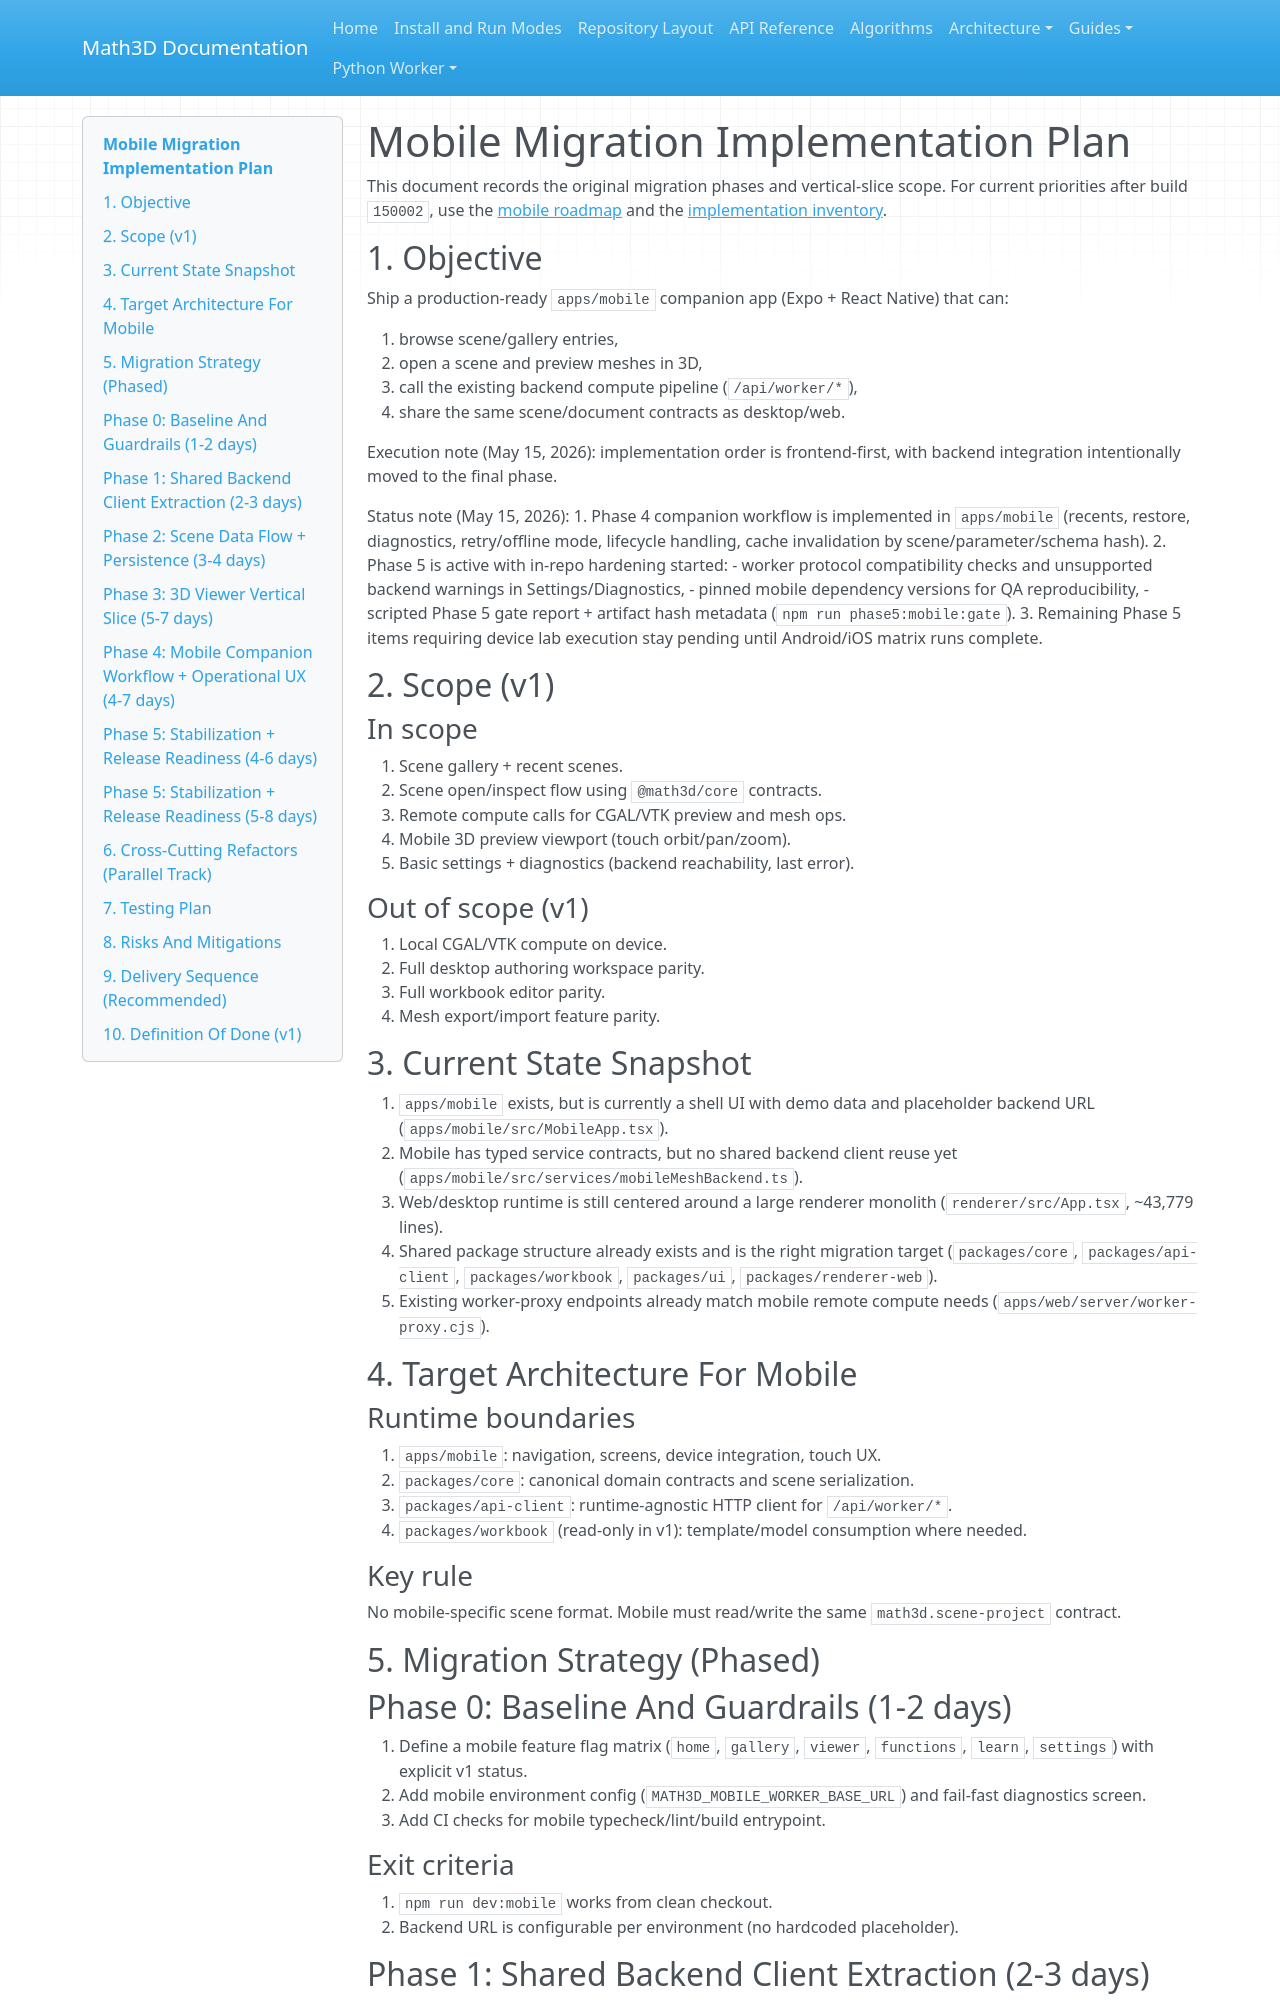

repository: expert10000/Math3D · page: mobile-migration-implementation-plan/index.html · generator: mkdocs

# Mobile Migration Implementation Plan

This document records the original migration phases and vertical-slice scope. For current priorities after build `150002`, use the [mobile roadmap](mobile-roadmap.md) and the [implementation inventory](mobile-functionality-navigation-overview.md).

## 1. Objective
Ship a production-ready `apps/mobile` companion app (Expo + React Native) that can:

1. browse scene/gallery entries,
2. open a scene and preview meshes in 3D,
3. call the existing backend compute pipeline (`/api/worker/*`),
4. share the same scene/document contracts as desktop/web.

Execution note (May 15, 2026): implementation order is frontend-first, with backend integration intentionally moved to the final phase.

Status note (May 15, 2026):
1. Phase 4 companion workflow is implemented in `apps/mobile` (recents, restore, diagnostics, retry/offline mode, lifecycle handling, cache invalidation by scene/parameter/schema hash).
2. Phase 5 is active with in-repo hardening started:
   - worker protocol compatibility checks and unsupported backend warnings in Settings/Diagnostics,
   - pinned mobile dependency versions for QA reproducibility,
   - scripted Phase 5 gate report + artifact hash metadata (`npm run phase5:mobile:gate`).
3. Remaining Phase 5 items requiring device lab execution stay pending until Android/iOS matrix runs complete.

## 2. Scope (v1)

### In scope
1. Scene gallery + recent scenes.
2. Scene open/inspect flow using `@math3d/core` contracts.
3. Remote compute calls for CGAL/VTK preview and mesh ops.
4. Mobile 3D preview viewport (touch orbit/pan/zoom).
5. Basic settings + diagnostics (backend reachability, last error).

### Out of scope (v1)
1. Local CGAL/VTK compute on device.
2. Full desktop authoring workspace parity.
3. Full workbook editor parity.
4. Mesh export/import feature parity.

## 3. Current State Snapshot
1. `apps/mobile` exists, but is currently a shell UI with demo data and placeholder backend URL (`apps/mobile/src/MobileApp.tsx`).
2. Mobile has typed service contracts, but no shared backend client reuse yet (`apps/mobile/src/services/mobileMeshBackend.ts`).
3. Web/desktop runtime is still centered around a large renderer monolith (`renderer/src/App.tsx`, ~43,779 lines).
4. Shared package structure already exists and is the right migration target (`packages/core`, `packages/api-client`, `packages/workbook`, `packages/ui`, `packages/renderer-web`).
5. Existing worker-proxy endpoints already match mobile remote compute needs (`apps/web/server/worker-proxy.cjs`).

## 4. Target Architecture For Mobile

### Runtime boundaries
1. `apps/mobile`: navigation, screens, device integration, touch UX.
2. `packages/core`: canonical domain contracts and scene serialization.
3. `packages/api-client`: runtime-agnostic HTTP client for `/api/worker/*`.
4. `packages/workbook` (read-only in v1): template/model consumption where needed.

### Key rule
No mobile-specific scene format. Mobile must read/write the same `math3d.scene-project` contract.

## 5. Migration Strategy (Phased)
